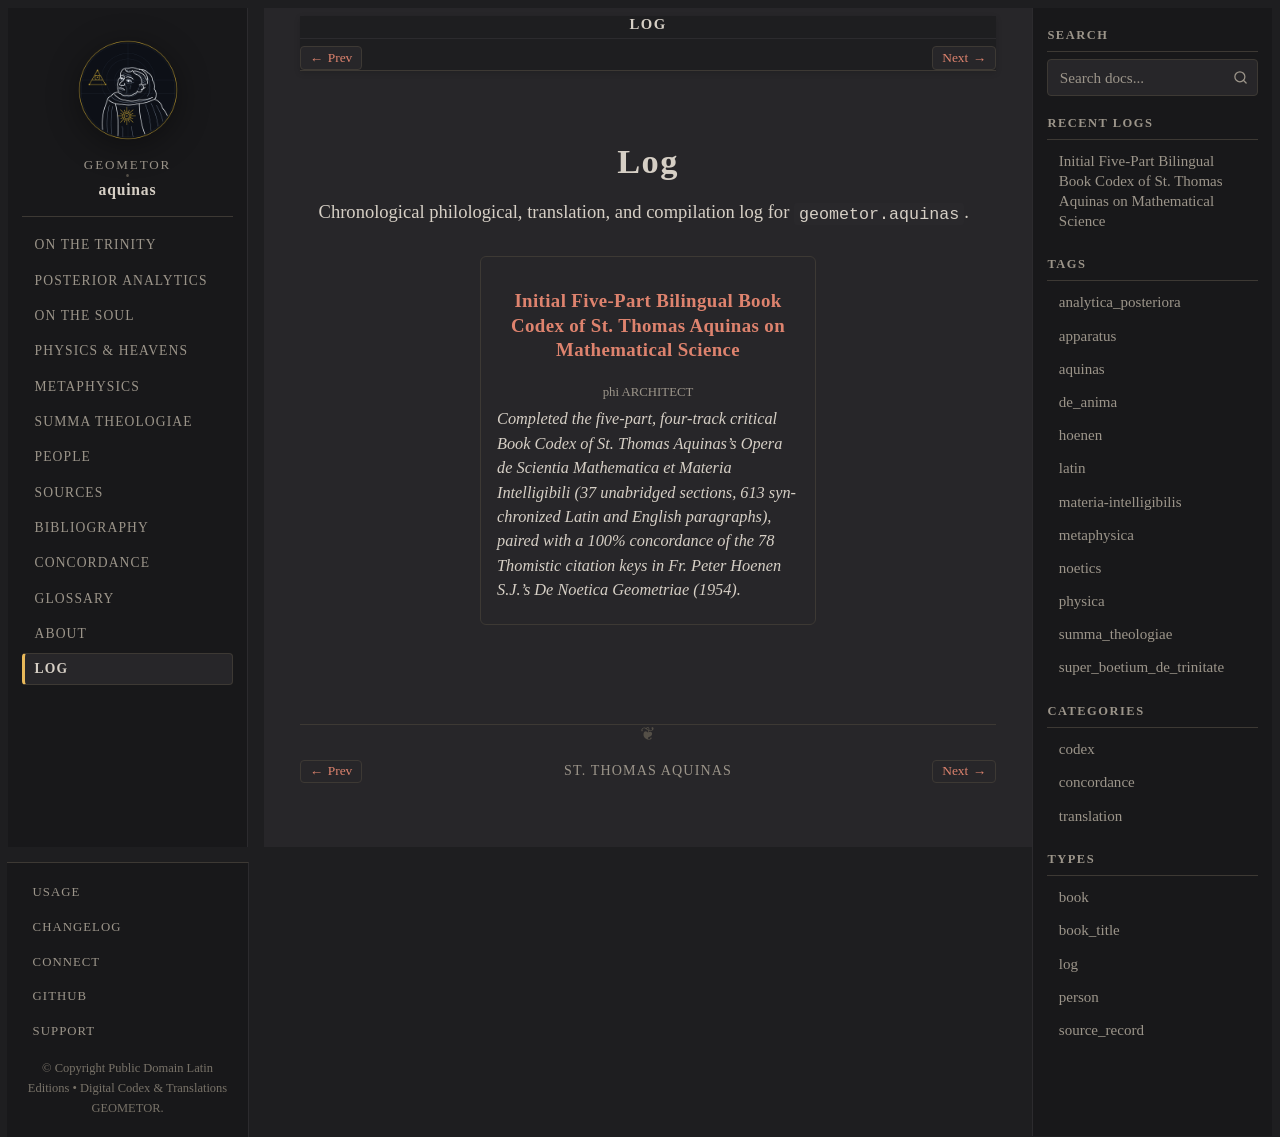

repository: geometor/aquinas · page: log/index.html · generator: sphinx

:navigation: header
:order: 30
:nav_title: Log

Log
===

Chronological philological, translation, and compilation log for ``geometor.aquinas``.

.. collection::
   :type: log
   :sort: date
   :reverse:
